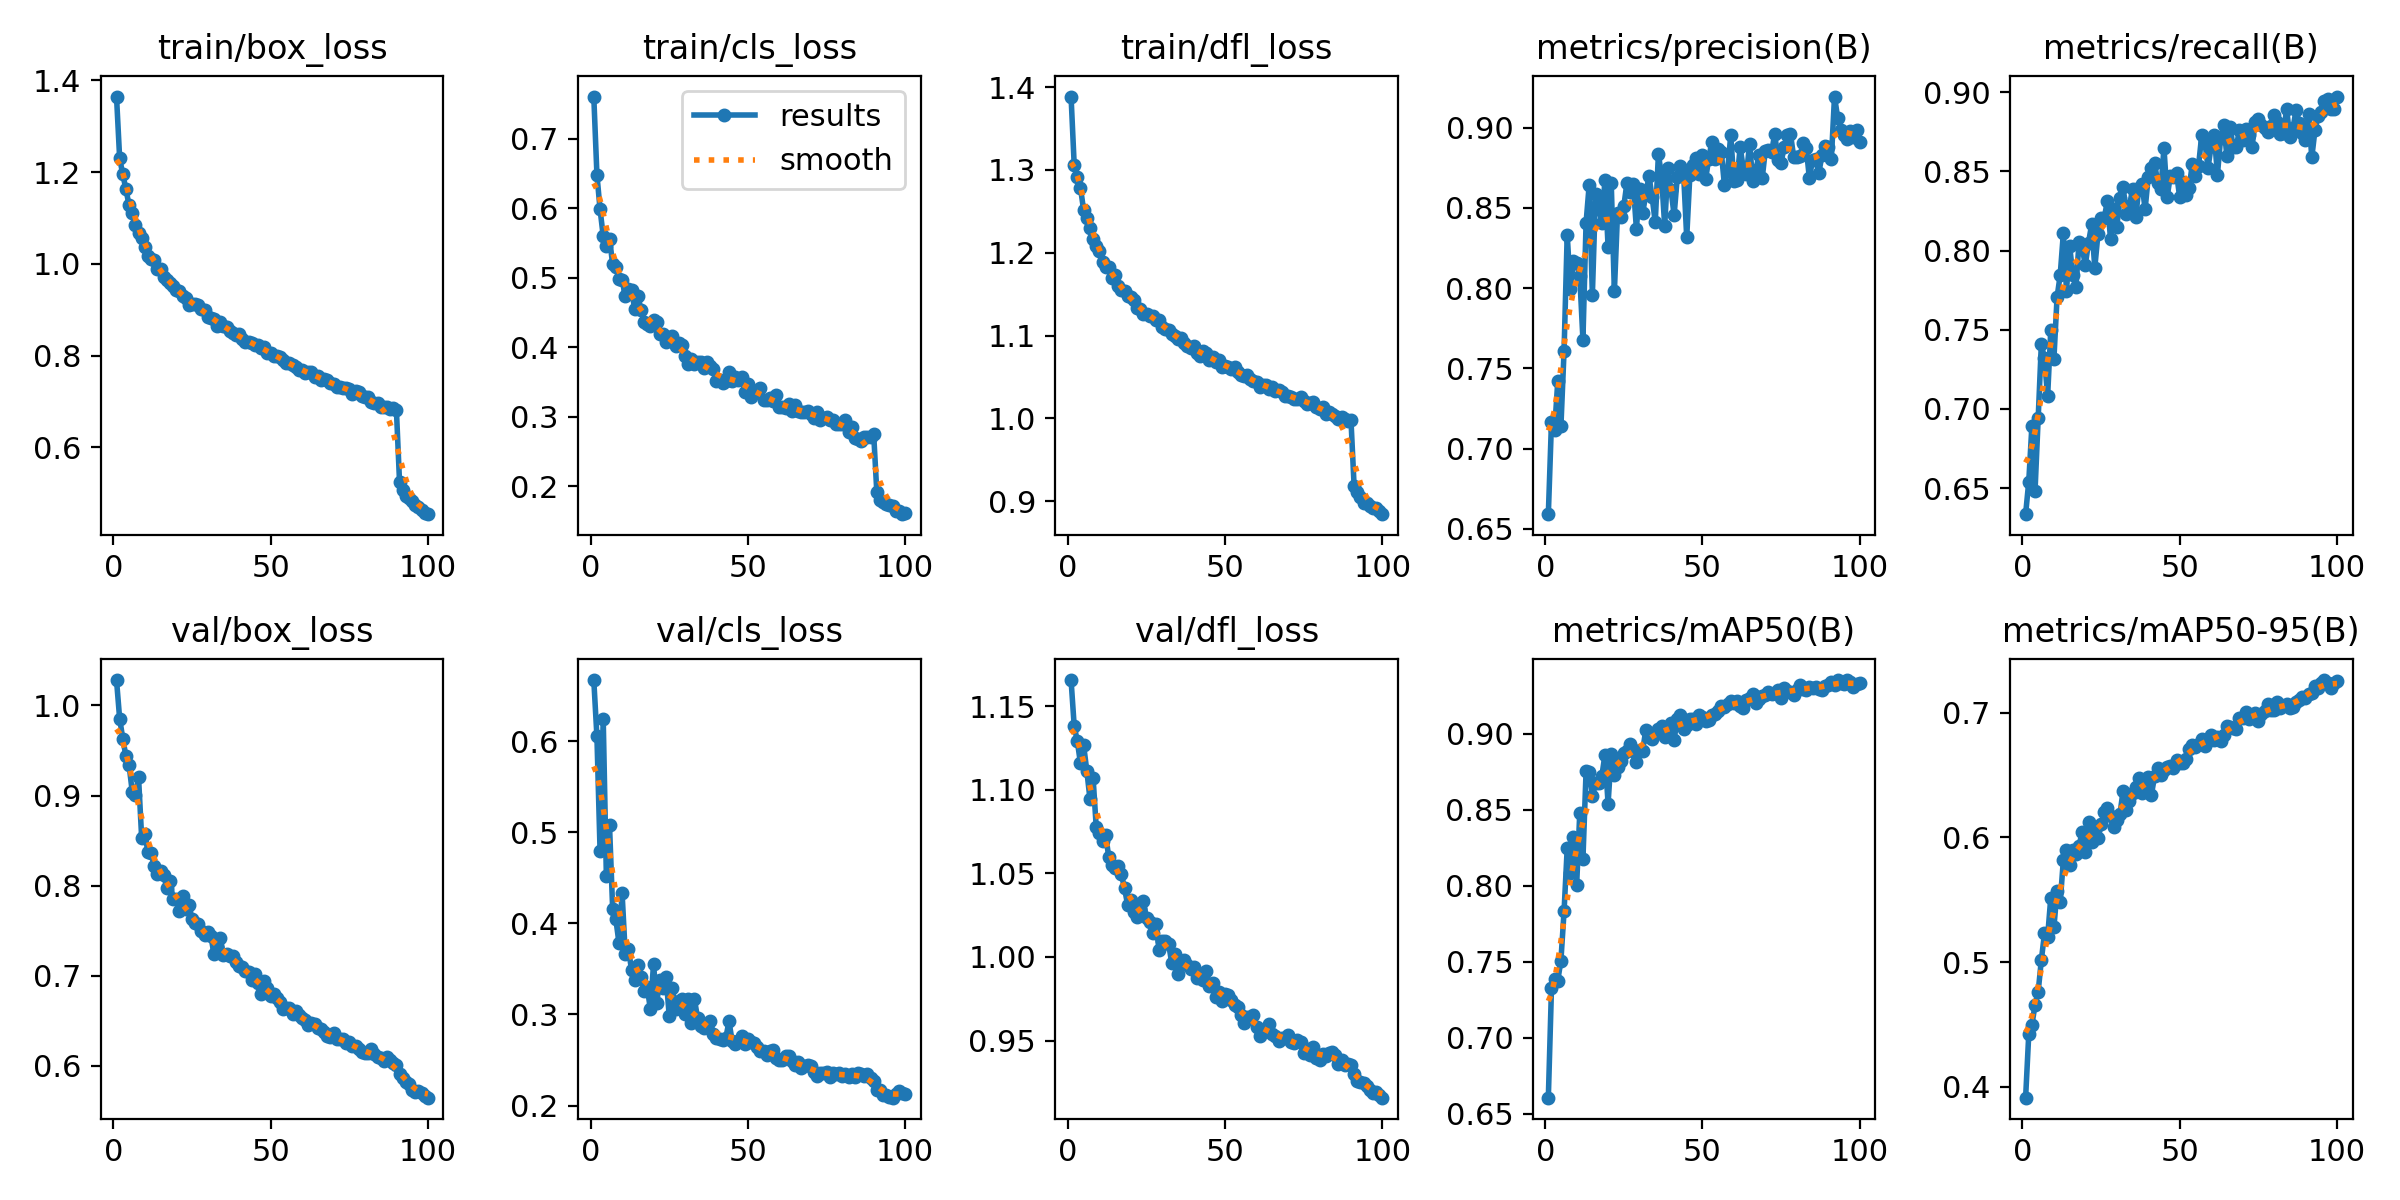

The table this chart was drawn from, first rows:
epoch, time, train/box_loss, train/cls_loss, train/dfl_loss, metrics/precision(B), metrics/recall(B), metrics/mAP50(B), metrics/mAP50-95(B), val/box_loss, val/cls_loss, val/dfl_loss, lr/pg0, lr/pg1, lr/pg2
1, 94.55, 1.365, 0.7609, 1.389, 0.6591, 0.6335, 0.6607, 0.3912, 1.028, 0.6674, 1.166, 8.43972e-05, 8.43972e-05, 0.06685
2, 185.2, 1.23, 0.6483, 1.306, 0.7166, 0.654, 0.7327, 0.442, 0.9853, 0.6054, 1.138, 0.0001676, 0.0001676, 0.0336
3, 274.5, 1.195, 0.5985, 1.292, 0.7116, 0.6893, 0.7389, 0.4496, 0.9632, 0.4791, 1.129, 0.0002493, 0.0002493, 0.0003509
4, 363.8, 1.163, 0.5601, 1.278, 0.7421, 0.6484, 0.7377, 0.4656, 0.9435, 0.6244, 1.116, 0.0002473, 0.0002473, 0.0002473
5, 452.7, 1.128, 0.5463, 1.251, 0.7139, 0.6942, 0.7509, 0.4763, 0.9337, 0.4521, 1.127, 0.0002451, 0.0002451, 0.0002451
6, 541.7, 1.112, 0.5564, 1.241, 0.761, 0.7409, 0.7832, 0.5015, 0.9043, 0.508, 1.112, 0.0002429, 0.0002429, 0.0002429
7, 630.7, 1.085, 0.5198, 1.23, 0.8335, 0.7319, 0.8247, 0.5229, 0.9008, 0.4161, 1.095, 0.0002407, 0.0002407, 0.0002407
8, 719.8, 1.067, 0.5158, 1.216, 0.7995, 0.7079, 0.8082, 0.5202, 0.9204, 0.4049, 1.107, 0.0002385, 0.0002385, 0.0002385
9, 808.4, 1.056, 0.4983, 1.208, 0.8168, 0.7497, 0.8321, 0.5515, 0.853, 0.3789, 1.078, 0.0002363, 0.0002363, 0.0002363
10, 897.4, 1.037, 0.4976, 1.202, 0.8157, 0.7317, 0.8004, 0.528, 0.8569, 0.4333, 1.074, 0.000234, 0.000234, 0.000234
11, 985.8, 1.018, 0.4738, 1.189, 0.8074, 0.7705, 0.848, 0.557, 0.8377, 0.367, 1.07, 0.0002318, 0.0002318, 0.0002318
12, 1075, 1.01, 0.4842, 1.183, 0.7679, 0.7846, 0.8177, 0.5478, 0.8364, 0.3724, 1.073, 0.0002296, 0.0002296, 0.0002296
13, 1165, 1.009, 0.4823, 1.183, 0.8408, 0.8109, 0.8752, 0.5817, 0.8218, 0.3491, 1.06, 0.0002274, 0.0002274, 0.0002274
14, 1254, 0.9893, 0.4558, 1.169, 0.8646, 0.7748, 0.8751, 0.5897, 0.8126, 0.338, 1.055, 0.0002252, 0.0002252, 0.0002252
15, 1343, 0.9891, 0.4745, 1.173, 0.7957, 0.8031, 0.859, 0.5779, 0.8161, 0.3545, 1.053, 0.000223, 0.000223, 0.000223
16, 1433, 0.9711, 0.4542, 1.16, 0.8586, 0.7846, 0.8673, 0.5894, 0.812, 0.341, 1.054, 0.0002208, 0.0002208, 0.0002208
17, 1521, 0.964, 0.4365, 1.155, 0.8517, 0.7769, 0.8675, 0.5865, 0.797, 0.326, 1.049, 0.0002186, 0.0002186, 0.0002186
18, 1610, 0.9595, 0.4341, 1.154, 0.8404, 0.8055, 0.872, 0.5934, 0.8046, 0.3298, 1.041, 0.0002163, 0.0002163, 0.0002163
19, 1698, 0.9511, 0.431, 1.147, 0.8673, 0.8013, 0.8862, 0.6043, 0.7857, 0.3055, 1.031, 0.0002141, 0.0002141, 0.0002141
20, 1787, 0.944, 0.4401, 1.146, 0.8257, 0.7912, 0.854, 0.5884, 0.7847, 0.3554, 1.034, 0.0002119, 0.0002119, 0.0002119
21, 1875, 0.9407, 0.4372, 1.143, 0.8657, 0.805, 0.8865, 0.6122, 0.772, 0.3123, 1.027, 0.0002097, 0.0002097, 0.0002097
22, 1964, 0.9303, 0.4196, 1.133, 0.798, 0.8165, 0.8731, 0.5958, 0.7886, 0.3381, 1.024, 0.0002075, 0.0002075, 0.0002075
23, 2053, 0.9258, 0.4194, 1.133, 0.8469, 0.7892, 0.8781, 0.6059, 0.7744, 0.3288, 1.029, 0.0002053, 0.0002053, 0.0002053
24, 2141, 0.9115, 0.4084, 1.126, 0.8442, 0.8104, 0.8821, 0.5998, 0.7787, 0.3408, 1.033, 0.0002031, 0.0002031, 0.0002031
25, 2231, 0.9131, 0.4118, 1.126, 0.8512, 0.8205, 0.8872, 0.6104, 0.7629, 0.298, 1.023, 0.0002009, 0.0002009, 0.0002009
26, 2320, 0.913, 0.4162, 1.124, 0.8656, 0.8205, 0.889, 0.6204, 0.7586, 0.3292, 1.021, 0.0001986, 0.0001986, 0.0001986
27, 2410, 0.91, 0.4024, 1.123, 0.8598, 0.8314, 0.8931, 0.6234, 0.7576, 0.306, 1.015, 0.0001964, 0.0001964, 0.0001964
28, 2499, 0.9007, 0.4068, 1.119, 0.8648, 0.8075, 0.8886, 0.6171, 0.7501, 0.3143, 1.02, 0.0001942, 0.0001942, 0.0001942
29, 2587, 0.8986, 0.4028, 1.118, 0.8371, 0.8265, 0.8812, 0.6084, 0.745, 0.3171, 1.004, 0.000192, 0.000192, 0.000192
